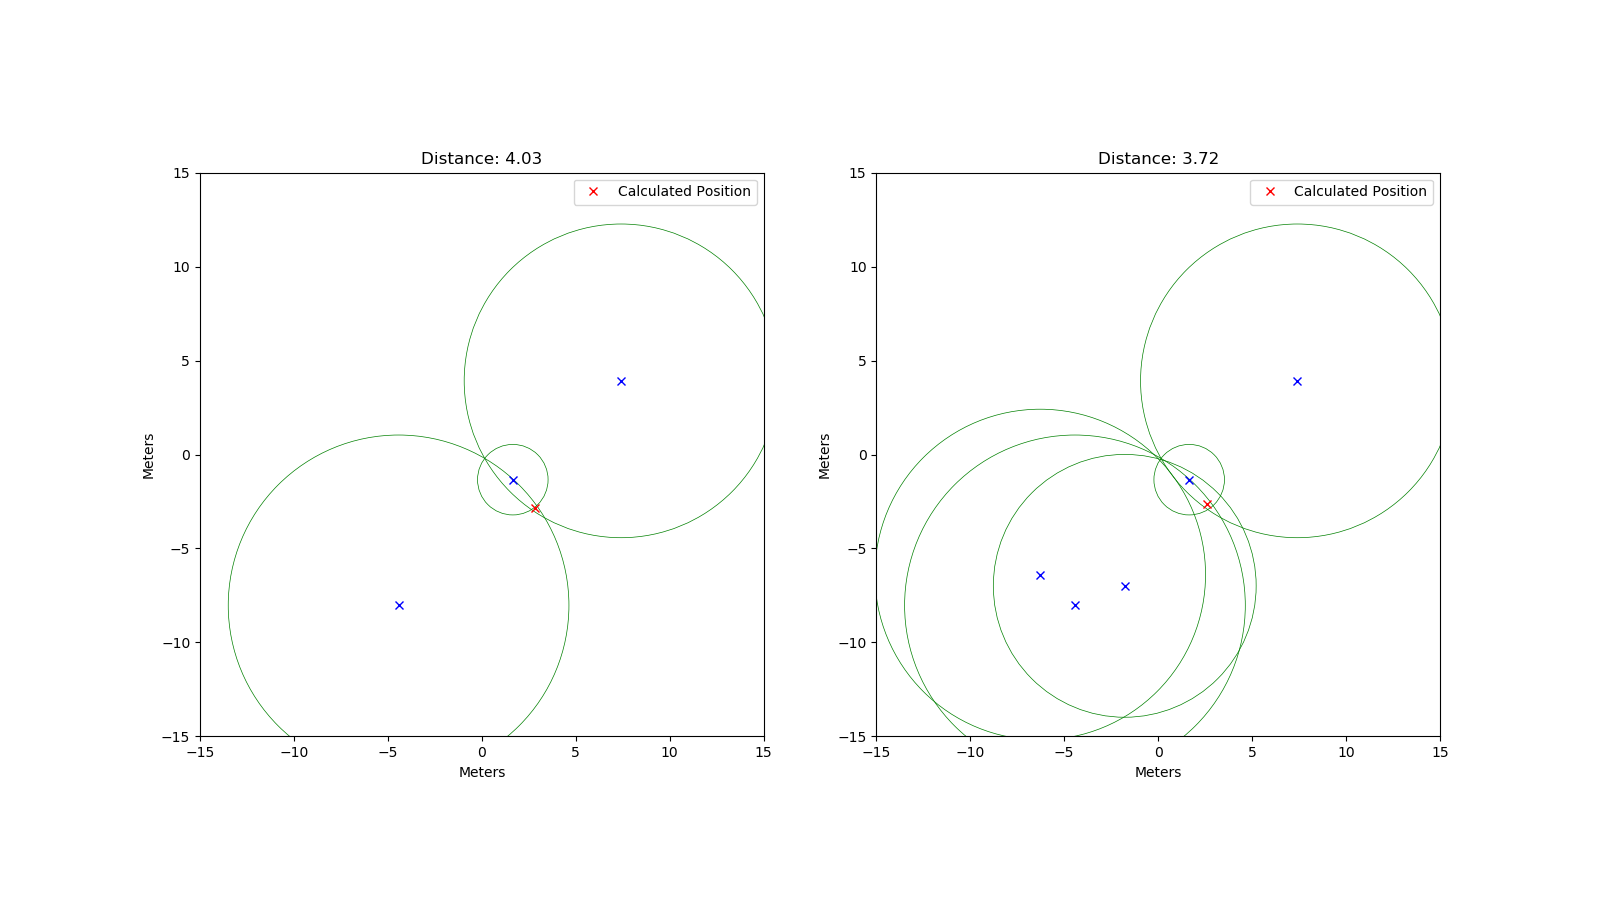

Source data for this figure (header and first rows):
rtt; x; y
55656; 7.41; 3.92
12511; 1.65; -1.34
60446; -4.43; -8.03
58672; -6.28; -6.39
46632; -1.78; -6.99
61426; -7.66; -4.82
28111; 3.7; 2.42
31245; 1.13; -4.57
39294; -2.66; 5.23
60147; -1.95; 8.93
